Dataset: patch_dataset (GitHub, anurag3401/High_Resolution_Histopathology_AI). Classes: benign, malignant.

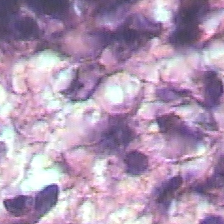
Label: malignant

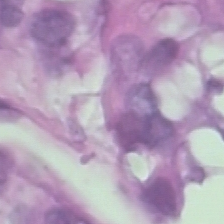
Label: benign

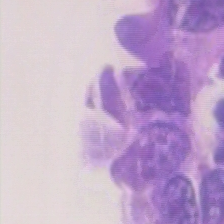
Label: malignant

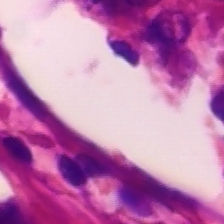
Label: malignant

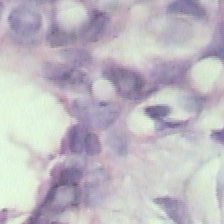
Label: benign

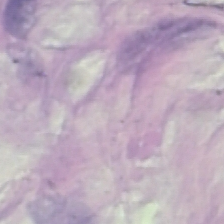
Label: benign
